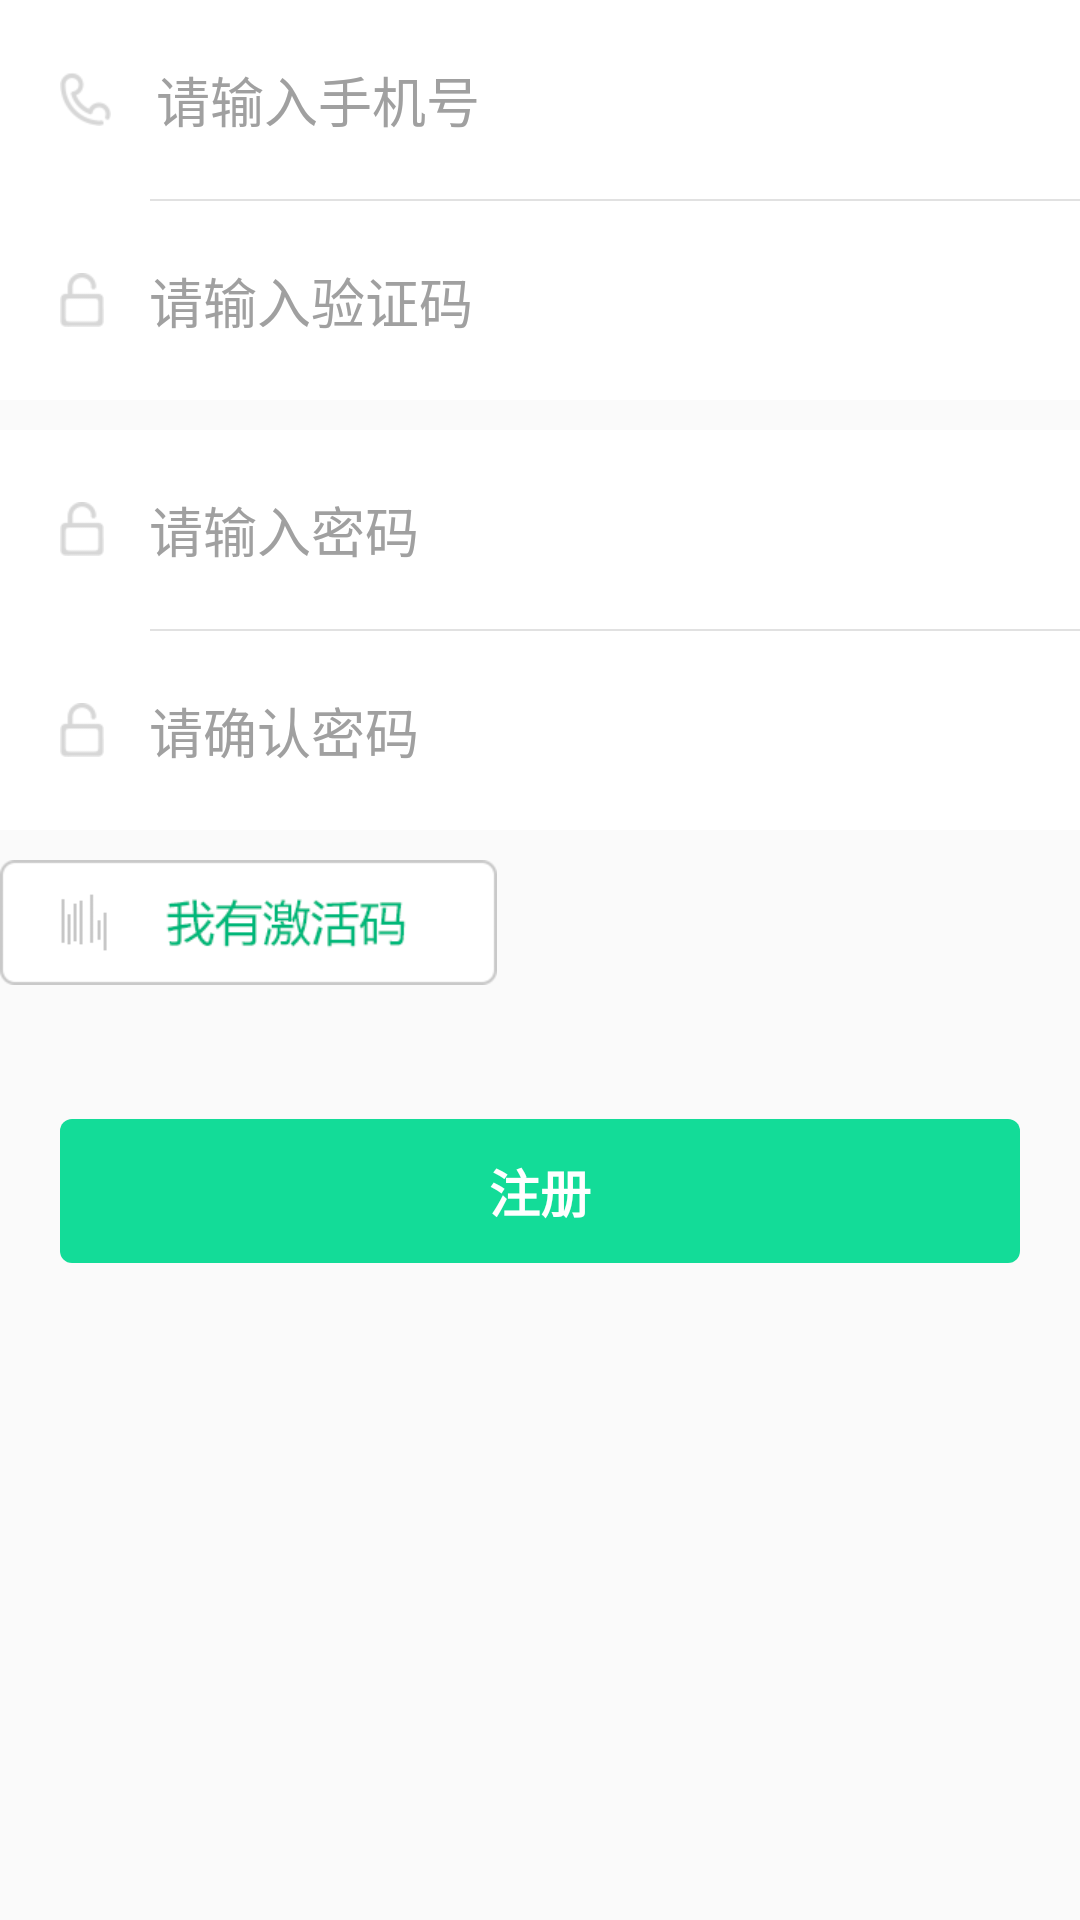

Write the Android layout XML for this screen, with the resource values it uses.
<!-- AndroidManifest.xml: application theme AppTheme -->
<!-- res/layout/activity_register.xml -->
<LinearLayout xmlns:android="http://schemas.android.com/apk/res/android"
    xmlns:tools="http://schemas.android.com/tools"
    android:layout_width="match_parent"
    android:layout_height="match_parent"
    android:gravity="center_horizontal"
    android:orientation="vertical"
    android:paddingBottom="@dimen/activity_vertical_margin"
    android:paddingTop="@dimen/activity_vertical_margin"
    tools:context="com.emodou.teacher.emodouteacher.activity.RegisterActivity">

    
    <ProgressBar
        android:id="@+id/login_progress"
        style="?android:attr/progressBarStyleLarge"
        android:layout_width="wrap_content"
        android:layout_height="wrap_content"
        android:layout_marginBottom="8dp"
        android:visibility="gone" />

    <ScrollView
        android:id="@+id/login_form"
        android:layout_width="match_parent"
        android:layout_height="match_parent">

        <LinearLayout
            android:id="@+id/email_login_form"
            android:layout_width="match_parent"
            android:layout_height="wrap_content"
            android:orientation="vertical">

        <LinearLayout
            android:layout_width="match_parent"
            android:layout_height="match_parent"
            android:orientation="vertical"
            android:layout_marginBottom="10dp"
            android:background="#fff">

            <AutoCompleteTextView
                android:id="@+id/email"
                android:layout_width="match_parent"
                android:layout_height="wrap_content"
                android:drawableLeft="@drawable/login_phone"
                android:hint="@string/login_phone_hint"
                style="@style/PhoneTextInput"/>
            <View
               style="@style/LineStyle"
                />

            <EditText
                android:id="@+id/password"
                android:layout_width="match_parent"
                android:layout_height="wrap_content"
                android:drawableLeft="@drawable/login_password"
                android:hint="@string/prompt_volidate"
                android:imeActionId="@+id/login"
                android:imeActionLabel="@string/action_sign_in_short"
                android:imeOptions="actionUnspecified"
                style="@style/PasswordTextInput"
                />
            
            </LinearLayout>

            <LinearLayout
                android:layout_width="match_parent"
                android:layout_height="match_parent"
                android:orientation="vertical"
                android:layout_marginBottom="10dp"
                android:background="#fff">

                <EditText
                    android:id="@+id/et_pwd"
                    android:layout_width="match_parent"
                    android:layout_height="wrap_content"
                    android:drawableLeft="@drawable/login_password"
                    android:hint="@string/prompt_password"
                    style="@style/PasswordTextInput"/>
                <View
                    style="@style/LineStyle"
                    />

                <EditText
                    android:id="@+id/et_ptdconfrim"
                    android:layout_width="match_parent"
                    android:layout_height="wrap_content"
                    android:drawableLeft="@drawable/login_password"
                    android:hint="@string/prompt_password_confrim"
                    style="@style/PasswordTextInput"
                    />

            </LinearLayout>


            <RelativeLayout
                android:layout_width="match_parent"
                android:layout_height="wrap_content"
                android:layout_marginBottom="20dp">
                <ImageButton
                    android:layout_width="wrap_content"
                    android:layout_height="wrap_content"
                    android:src="@drawable/active_code_selector"
                    android:background="@android:color/transparent"

                    />

                <EditText
                    android:id="@+id/et_activie"
                    android:layout_width="match_parent"
                    android:layout_height="wrap_content"
                    android:drawableLeft="@drawable/login_password"
                    android:hint="@string/prompt_password_confrim"
                    android:visibility="invisible"
                    android:background="#fff"
                    style="@style/PasswordTextInput"
                    />


                </RelativeLayout>

            <Button
                android:id="@+id/email_sign_in_button"
                android:layout_width="match_parent"
                android:layout_height="wrap_content"
                android:text="@string/action_register"
                style="@style/GreenButton"
                 />

        </LinearLayout>
    </ScrollView>

</LinearLayout>
<!-- resources referenced by this layout -->
<resources>
  <!-- drawable active_code_selector (drawable) -->
  <?xml version="1.0" encoding="utf-8"?>
    
  <selector xmlns:android="http://schemas.android.com/apk/res/android">  
    
      <item android:drawable="@drawable/active_codeck" android:state_pressed="true"/>
      <item android:drawable="@drawable/active_code" android:state_focused="false" android:state_pressed="false"/>
      
  </selector>
  <!-- drawable login_password: png bitmap (drawable-xhdpi, 1417 bytes) -->
  <!-- drawable login_phone: png bitmap (drawable-xhdpi, 1813 bytes) -->
  <string name="action_register">注册</string>
  <string name="action_sign_in_short">Sign in</string>
  <string name="login_phone_hint">请输入手机号</string>
  <string name="prompt_password">请输入密码</string>
  <string name="prompt_password_confrim">请确认密码</string>
  <string name="prompt_volidate">请输入验证码</string>
  <style name="GreenButton">
          <item name="android:layout_marginLeft">20dp</item>
          <item name="android:layout_marginRight">20dp</item>
          <item name="android:background">@drawable/login_button_selector</item>
          <item name="android:textColor">#fff</item>
          <item name="android:textSize">17sp</item>
          <item name="android:textStyle">bold</item>
      </style>
  <style name="LineStyle">
          <item name="android:layout_width">match_parent</item>
          <item name="android:layout_height">0.5dp</item>
          <item name="android:layout_marginLeft">50dp</item>
          <item name="android:background">#e1e1e1</item>
      </style>
  <style name="PasswordTextInput" parent="PhoneTextInput">
          <item name="android:inputType">textPassword</item>
      </style>
  <style name="PhoneTextInput">
          <item name="android:background">@null</item>
          <item name="android:drawablePadding">15dp</item>
          <item name="android:inputType">phone</item>
          <item name="android:padding">20dp</item>
          <item name="android:maxLines">1</item>
          <item name="android:singleLine">true</item>
          <item name="android:textColorHint">#a0a0a0</item>
      </style>
  <style name="AppTheme" parent="Theme.AppCompat.Light.DarkActionBar">
          
      </style>
  <!-- drawable active_codeck: png bitmap (drawable-xhdpi, 5146 bytes) -->
  <!-- drawable active_code: png bitmap (drawable-xhdpi, 5070 bytes) -->
  <!-- drawable login_button_selector (drawable) -->
  <?xml version="1.0" encoding="utf-8"?>
    
  <selector xmlns:android="http://schemas.android.com/apk/res/android">  
    
      <item android:drawable="@drawable/login_btnck" android:state_pressed="true"/>
      <item android:drawable="@drawable/login_btn" android:state_focused="false" android:state_pressed="false"/>
      
  </selector>
  <!-- drawable login_btnck (drawable) -->
  <?xml version="1.0" encoding="UTF-8"?>
  <shape xmlns:android="http://schemas.android.com/apk/res/android" >
  
      <solid android:color="#0acd79" />
  
      <padding
          android:bottom="1dp"
          android:left="1dp"
          android:right="1dp"
          android:top="1dp" />
      
      
       <corners android:topLeftRadius="4dp"   
              android:topRightRadius="4dp"    
              android:bottomRightRadius="4dp"   
              android:bottomLeftRadius="4dp"/>   
  
  </shape>
  <!-- drawable login_btn (drawable) -->
  <?xml version="1.0" encoding="UTF-8"?>
  <shape xmlns:android="http://schemas.android.com/apk/res/android" >
  
      <solid android:color="#13dc98" />
  
      <padding
          android:bottom="1dp"
          android:left="1dp"
          android:right="1dp"
          android:top="1dp" />
      
      
       <corners android:topLeftRadius="4dp"   
              android:topRightRadius="4dp"    
              android:bottomRightRadius="4dp"   
              android:bottomLeftRadius="4dp"/>   
  
  </shape>
</resources>
